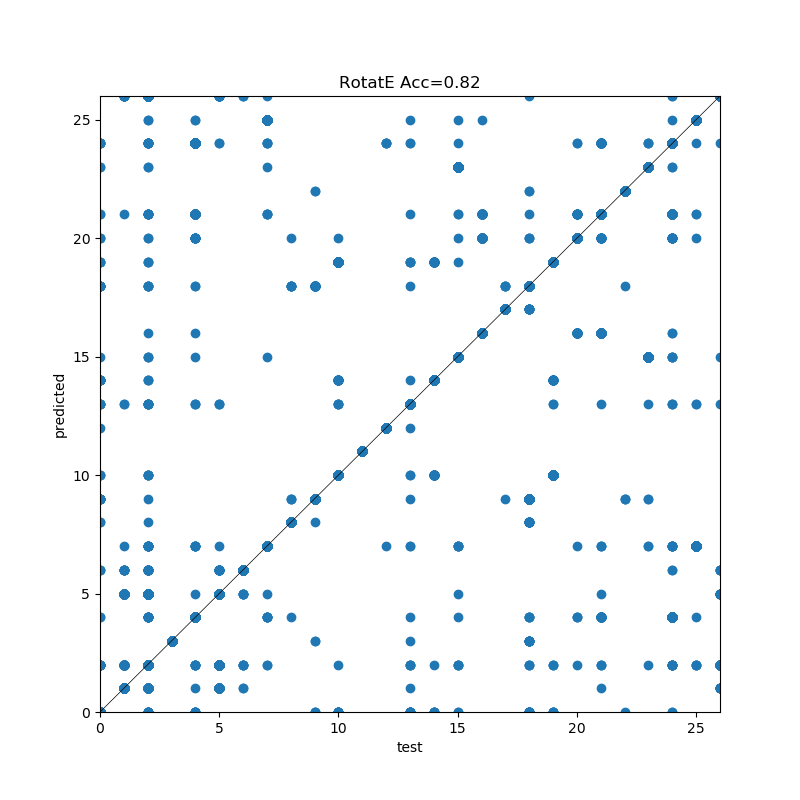

The file beside this chart, header and first rows:
, precision, recall, f1-score, support
0, 0.9451, 0.9445, 0.9448, 1423
1, 0.8685, 0.8769, 0.8727, 1446
2, 0.6664, 0.5549, 0.6056, 1393
3, 0.9532, 1.0, 0.9761, 265.0
4, 0.7979, 0.7861, 0.7919, 1421
5, 0.6769, 0.7274, 0.7013, 1152
6, 0.9054, 0.9745, 0.9387, 589.0
7, 0.8319, 0.7206, 0.7722, 1428
8, 0.9787, 0.9888, 0.9837, 978.0
9, 0.7408, 0.9011, 0.8131, 536.0
10, 0.7549, 0.7333, 0.744, 1050
11, 1.0, 1.0, 1.0, 1408
12, 0.9986, 0.9964, 0.9975, 1387
13, 0.975, 0.9743, 0.9746, 1400
14, 0.943, 0.9367, 0.9398, 1342
15, 0.5091, 0.493, 0.5009, 1357
16, 0.7799, 0.8054, 0.7925, 704.0
17, 0.9929, 0.9964, 0.9946, 1396
18, 0.9428, 0.8478, 0.8928, 1439
19, 0.6526, 0.6891, 0.6704, 788.0
20, 0.7135, 0.8282, 0.7666, 454.0
21, 0.5421, 0.5816, 0.5611, 576.0
22, 0.996, 0.995, 0.9955, 1003
23, 0.5386, 0.551, 0.5447, 1432
24, 0.7989, 0.7438, 0.7704, 1378
25, 0.5666, 0.7387, 0.6413, 685.0
26, 0.8506, 0.8946, 0.872, 1177
accuracy, 0.8211, 0.8211, 0.8211, 0.8211
macro avg, 0.8118, 0.8252, 0.817, 29607
weighted avg, 0.8235, 0.8211, 0.8211, 29607
